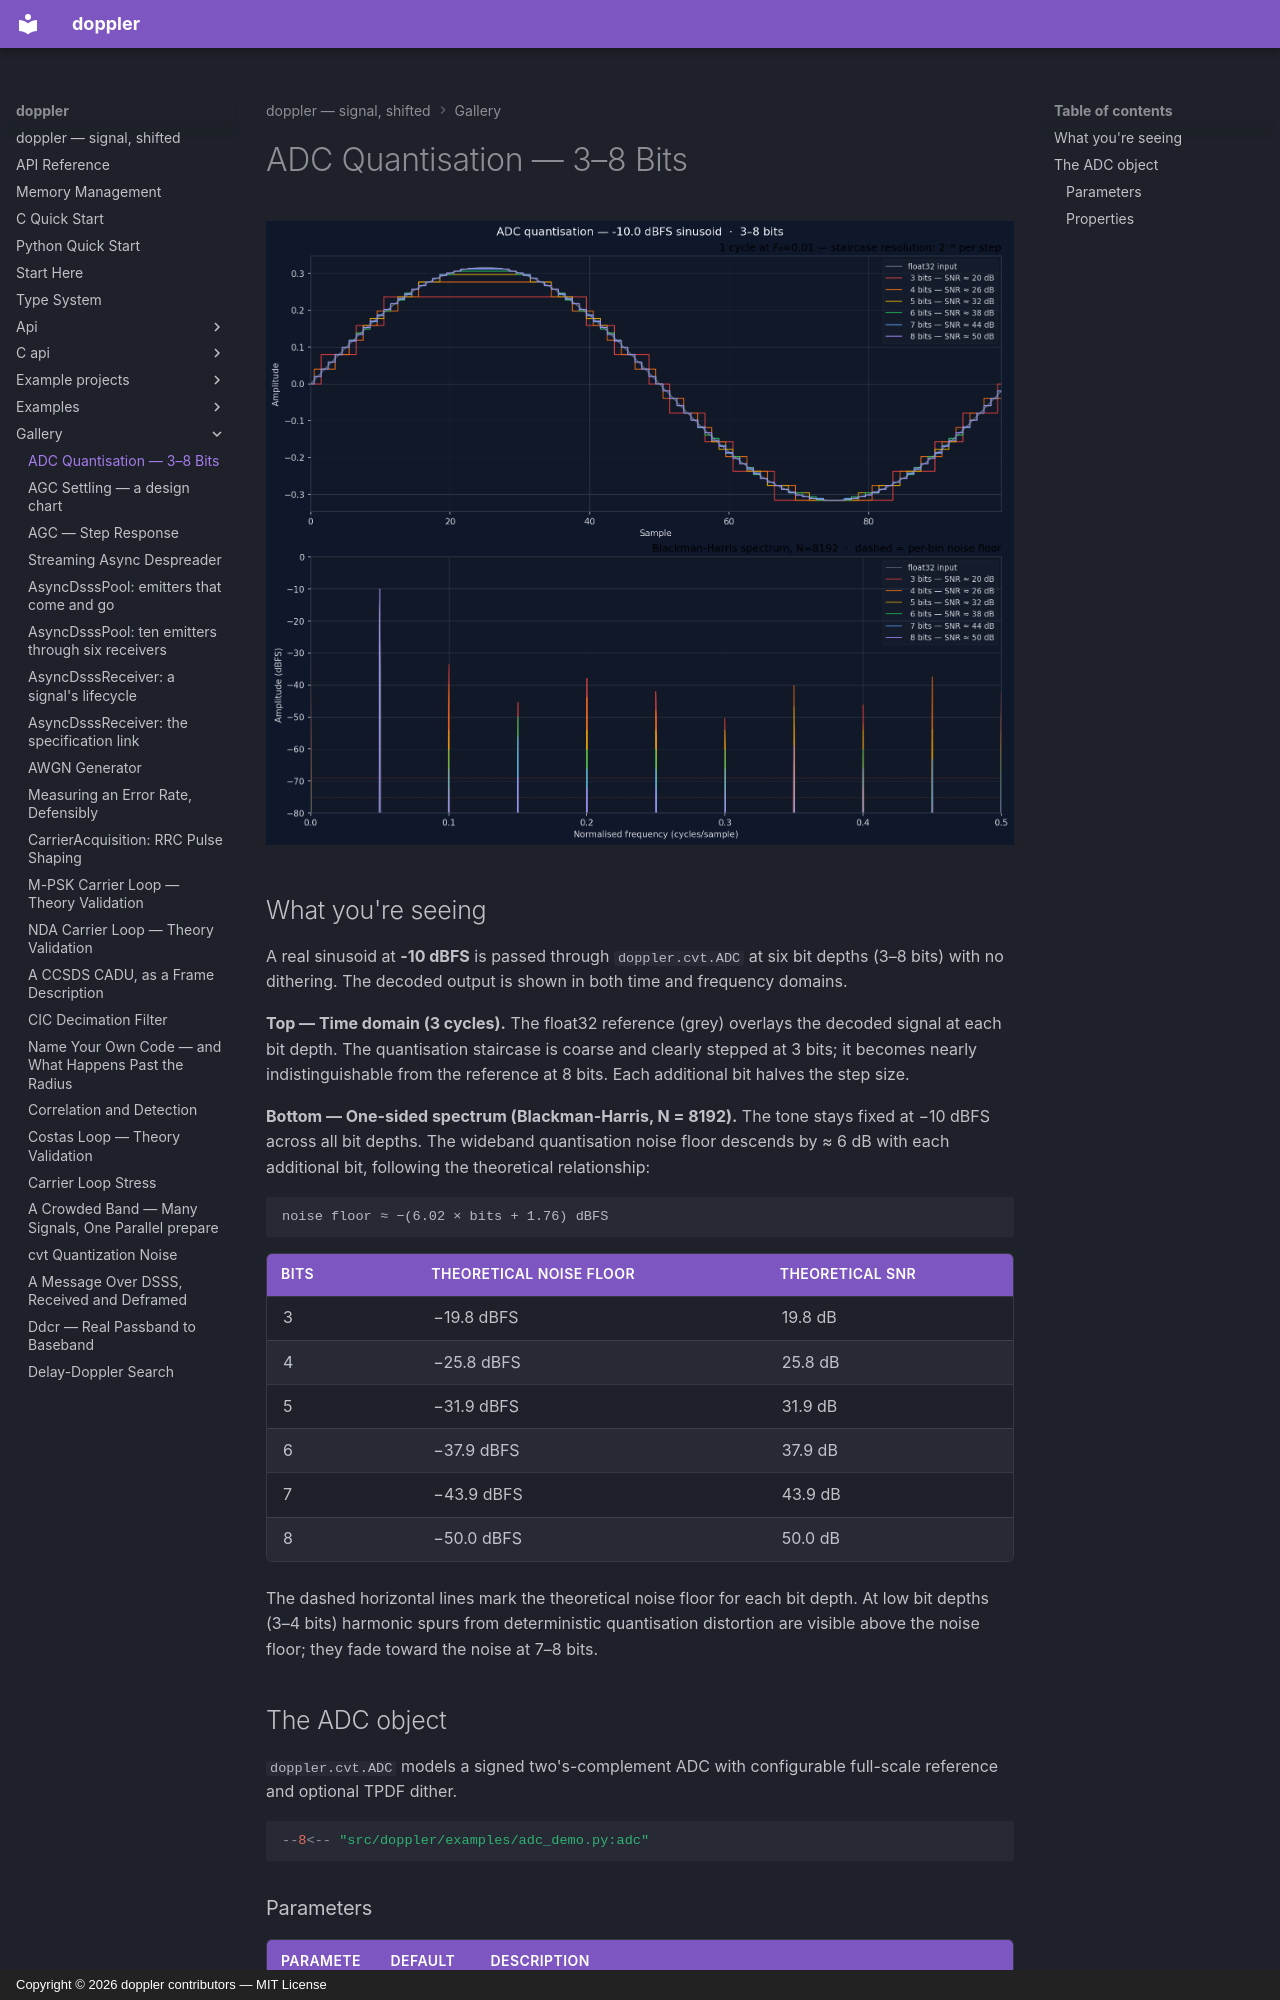

repository: doppler-dsp/doppler · page: gallery/adc/index.html · generator: mkdocs · copyright: Copyright © 2026 doppler contributors — MIT License

---
description: "staircase resolution and noise floor across 3–8 bits."
---

# ADC Quantisation — 3–8 Bits

![ADC quantisation demo](../assets/adc_demo.png)

## What you're seeing

A real sinusoid at **-10 dBFS** is passed through `doppler.cvt.ADC` at six
bit depths (3–8 bits) with no dithering. The decoded output is shown in
both time and frequency domains.

**Top — Time domain (3 cycles).** The float32 reference (grey) overlays the
decoded signal at each bit depth. The quantisation staircase is coarse and
clearly stepped at 3 bits; it becomes nearly indistinguishable from the
reference at 8 bits. Each additional bit halves the step size.

**Bottom — One-sided spectrum (Blackman-Harris, N = 8192).** The tone stays
fixed at −10 dBFS across all bit depths. The wideband quantisation noise
floor descends by ≈ 6 dB with each additional bit, following the theoretical
relationship:

```
noise floor ≈ −(6.02 × bits + 1.76) dBFS
```

| Bits | Theoretical noise floor | Theoretical SNR |
| ---- | ----------------------- | --------------- |
| 3    | −19.8 dBFS              | 19.8 dB         |
| 4    | −25.8 dBFS              | 25.8 dB         |
| 5    | −31.9 dBFS              | 31.9 dB         |
| 6    | −37.9 dBFS              | 37.9 dB         |
| 7    | −43.9 dBFS              | 43.9 dB         |
| 8    | −50.0 dBFS              | 50.0 dB         |

The dashed horizontal lines mark the theoretical noise floor for each bit
depth. At low bit depths (3–4 bits) harmonic spurs from deterministic
quantisation distortion are visible above the noise floor; they fade toward
the noise at 7–8 bits.

## The ADC object

`doppler.cvt.ADC` models a signed two's-complement ADC with configurable
full-scale reference and optional TPDF dither.

```python
--8<-- "src/doppler/examples/adc_demo.py:adc"
```
